Labelled photos from "Split_Dataset", an image-classification folder in Salwazd21/Klasifikasi. The possible labels are: black-grass, charlock, cleavers, common chickweed, common wheat, fat hen, loose silky-bent, maize, scentless mayweed, shepherds purse, small-flowered cranesbill, sugar beet.

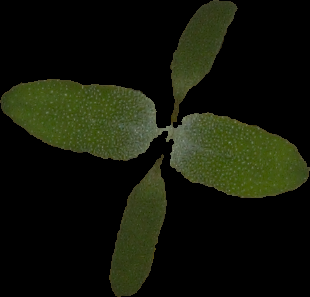
Label: fat hen

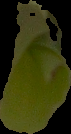
Label: maize

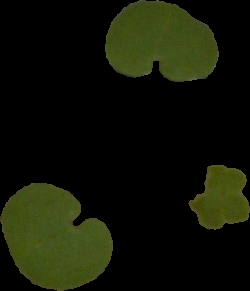
Label: small-flowered cranesbill

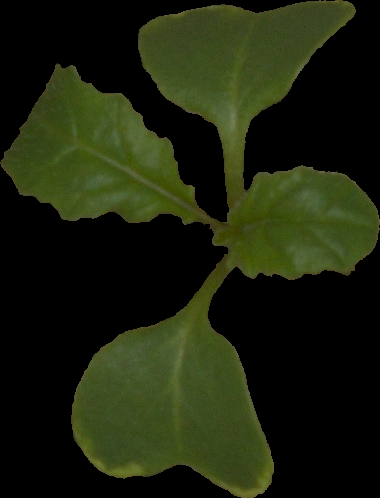
Label: charlock

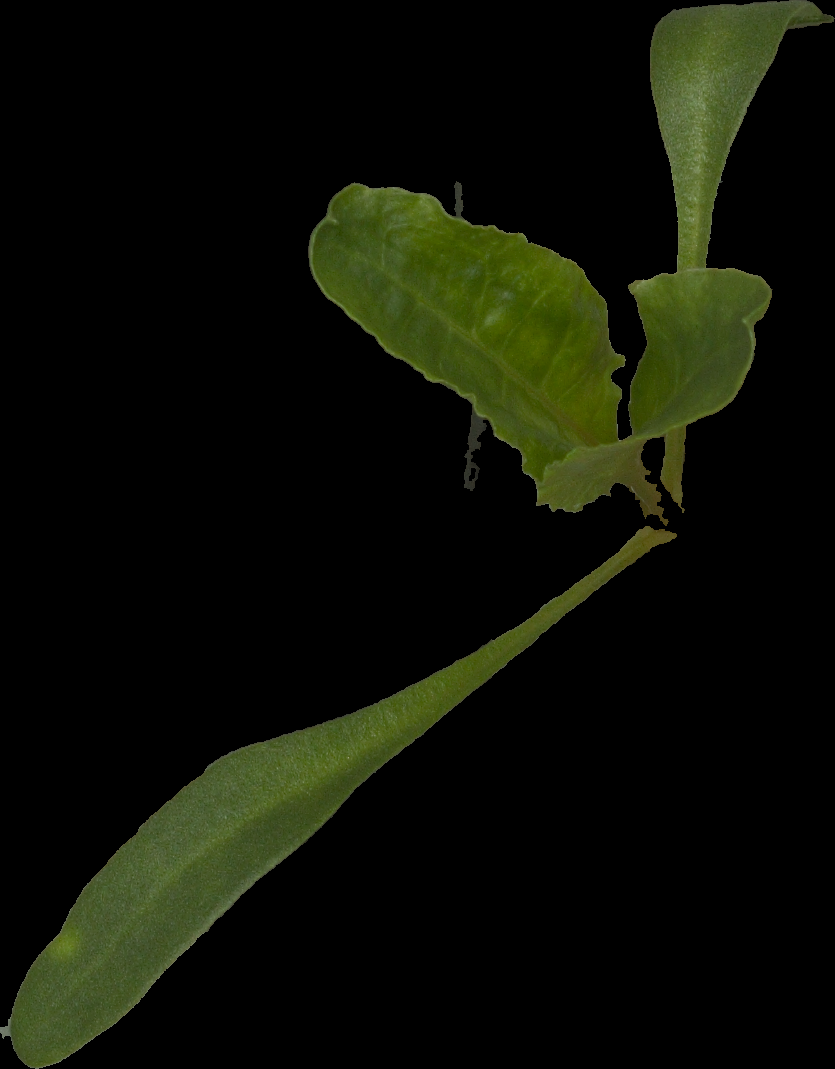
Label: sugar beet

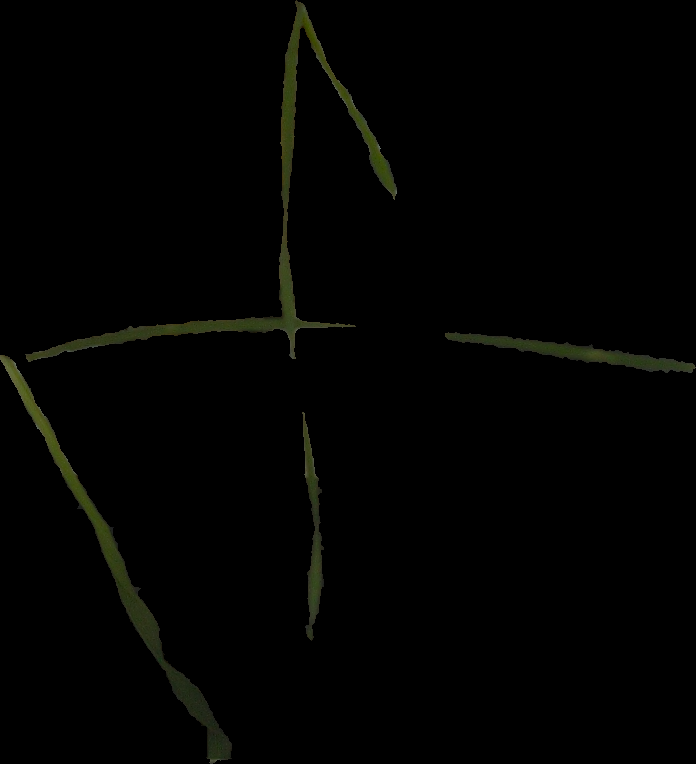
Label: black-grass
